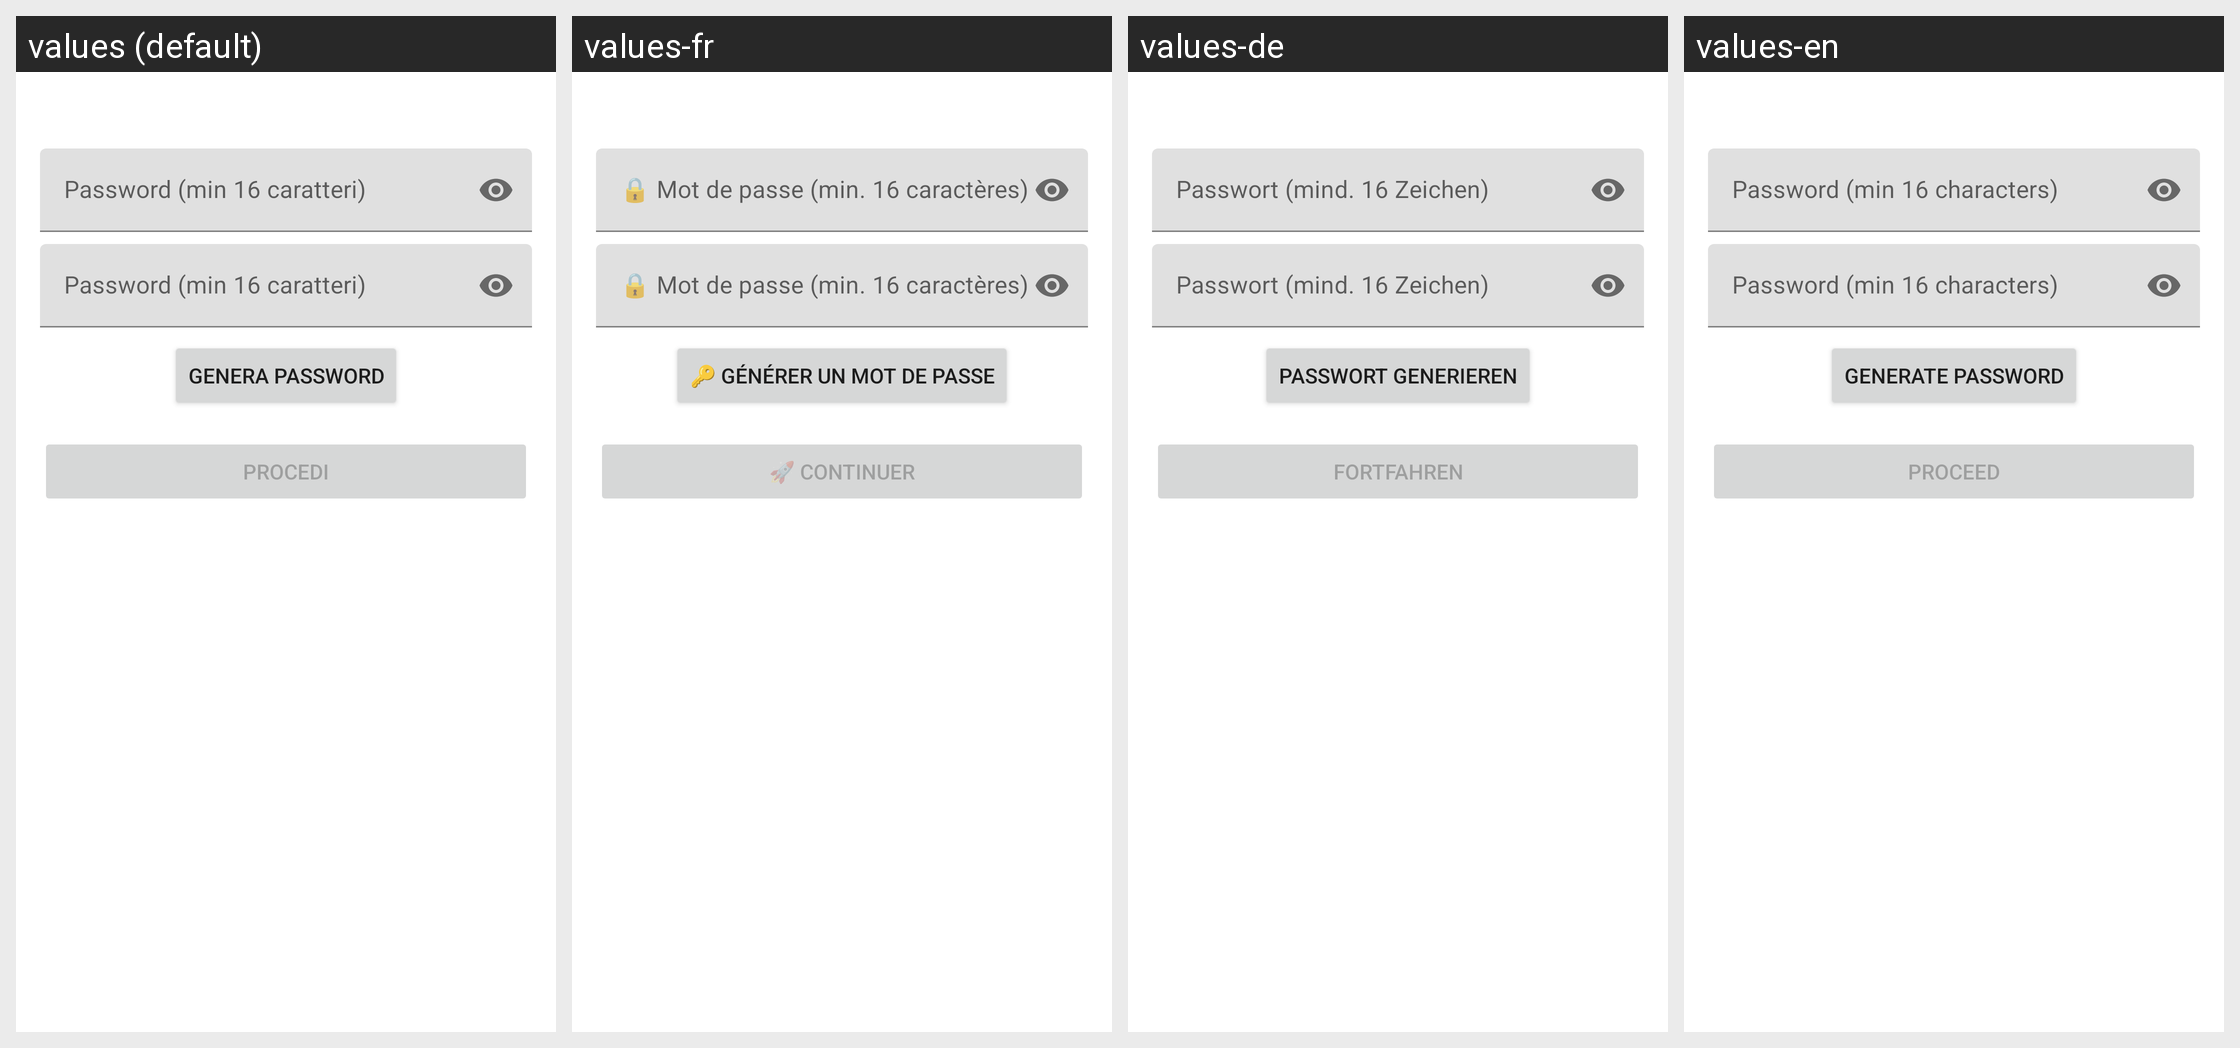

The Android screen above is rendered under several locales of the same app. Produce the string resources it draws, with the default and per-locale values.
Android screen res/layout/dialog_export_password.xml rendered under 4 locales, left to right: values (default), values-fr, values-de, values-en. Device: Nexus 5 (rendered at 1080×1920; each locale shown at half size, 540×960, under a caption strip naming it); theme Theme.NooK.
Strings drawn on this screen, with the default value and each locale's value (text and hints the layout hard-codes, and strings that could not be matched under every locale, appear in the picture but are not listed):

export_pwhint_16chars
  values: Password (min 16 caratteri)
  values-fr: 🔒 Mot de passe (min. 16 caractères)
  values-de: Passwort (mind. 16 Zeichen)
  values-en: Password (min 16 characters)

export_pwgeb_16chars
  values: GENERA PASSWORD
  values-fr: 🔑 GÉNÉRER UN MOT DE PASSE
  values-de: PASSWORT GENERIEREN
  values-en: GENERATE PASSWORD

export_pw_procedi
  values: PROCEDI
  values-fr: 🚀 CONTINUER
  values-de: FORTFAHREN
  values-en: PROCEED
